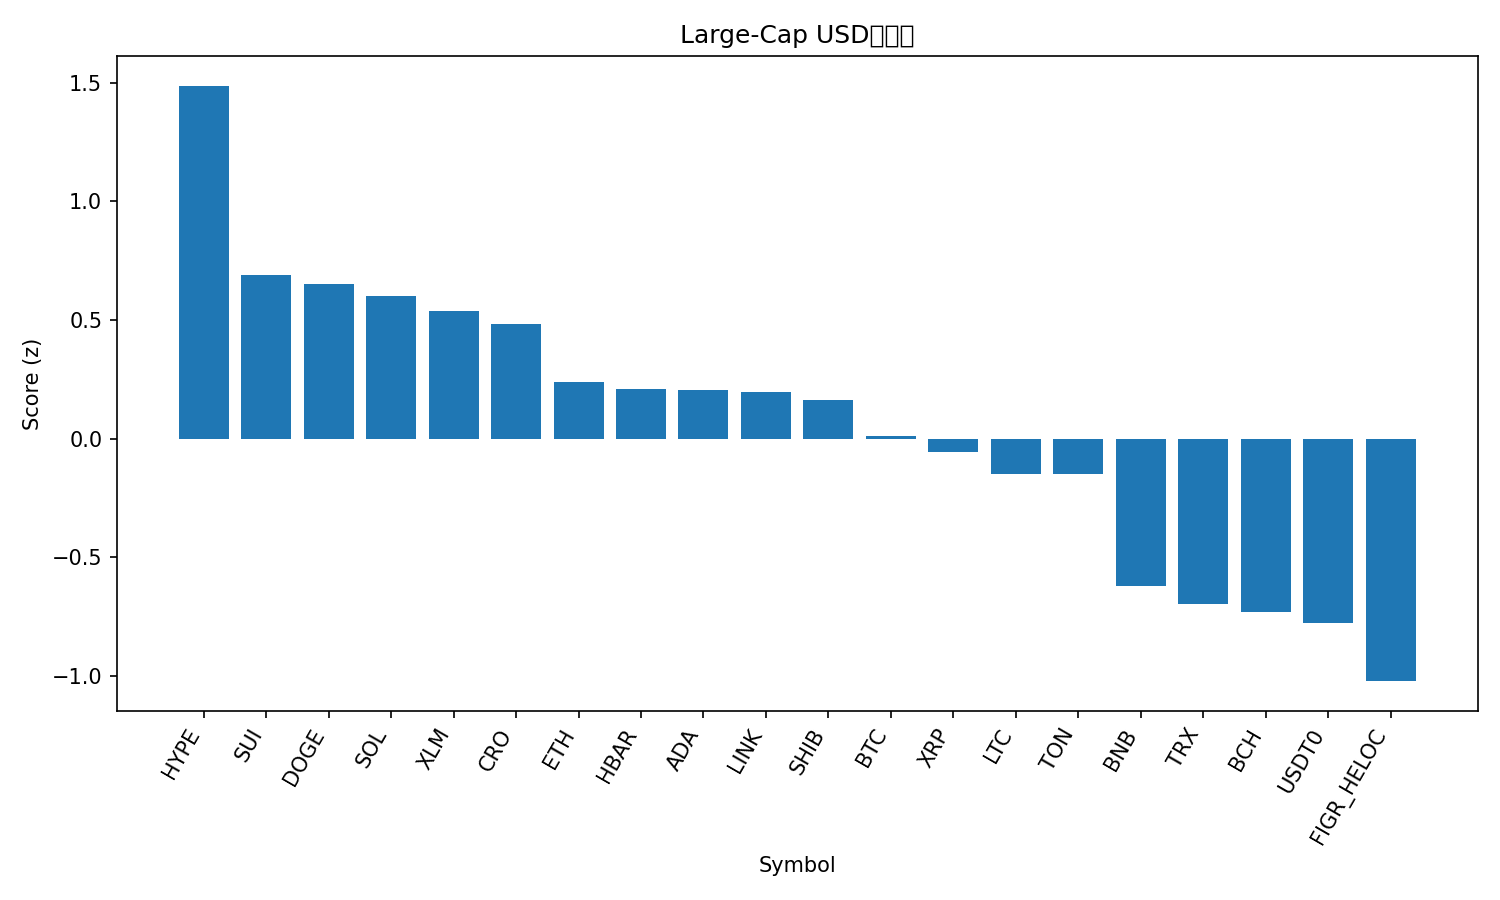

The file beside this chart, header and first rows:
rank, name, symbol, price, pct_1h, pct_24h, pct_7d, pct_1h_vs_btc, pct_24h_vs_btc, pct_7d_vs_btc, market_cap_rank, market_cap, volume_usd, score
1, Hyperliquid, HYPE, 48.98, 1.293, 8.777, 11.28, 1.226, 4.713, 6.005, 17, 13270815673, 584082289, 1.487
2, Sui, SUI, 3.57, -0.1024, 10.48, 7.273, -0.1697, 6.412, 1.996, 20, 12926968567, 1502429338, 0.6881
3, Dogecoin, DOGE, 0.2546, -0.05629, 10.23, 6.582, -0.1236, 6.163, 1.305, 8, 38498251650, 3219429077, 0.6538
4, Solana, SOL, 224.2, 0.2333, 8.178, 6.741, 0.166, 4.115, 1.464, 6, 122122641380, 9006754914, 0.602
5, Stellar, XLM, 0.4051, -0.7926, 11.66, 9.478, -0.8599, 7.597, 4.2, 19, 12961530577, 418633017, 0.5388
6, Cronos, CRO, 0.2056, 0.383, 7.419, 4.633, 0.3157, 3.355, -0.6441, 32, 7180365278, 75774219, 0.4835
7, Ethereum, ETH, 4385, -0.08067, 6.105, 6.992, -0.148, 2.042, 1.715, 2, 529392784547, 45651867508, 0.2378
8, Hedera, HBAR, 0.2275, -0.08482, 7.889, 3.437, -0.1521, 3.825, -1.841, 25, 9642363743, 278059073, 0.2115
9, Cardano, ADA, 0.8567, -0.1992, 7.245, 6.069, -0.2665, 3.182, 0.7919, 11, 31314837094, 1731613204, 0.2069
10, Chainlink, LINK, 22.73, -0.2444, 7.078, 6.784, -0.3117, 3.015, 1.507, 14, 15414575529, 886432836, 0.1968
11, Shiba Inu, SHIB, 1.258e-05, -0.01515, 6.609, 4.6, -0.08246, 2.545, -0.6778, 31, 7416604236, 223162938, 0.1639
12, Bitcoin, BTC, 118831, 0.06731, 4.064, 5.277, 0.0, 0.0, 0.0, 1, 2369520967079, 76202283992, 0.01075
13, XRP, XRP, 2.97, -0.04109, 5.57, 2.705, -0.1084, 1.507, -2.572, 3, 178384896574, 6471416230, -0.0547
14, Litecoin, LTC, 118.2, -2.268, 11.58, 12.67, -2.335, 7.517, 7.396, 26, 9025587450, 1193769274, -0.1481
15, Toncoin, TON, 2.8, 0.09621, 5.529, -0.4682, 0.0289, 1.465, -5.746, 33, 7060671485, 147919357, -0.1483
16, BNB, BNB, 1033, -0.4375, 2.75, 2.422, -0.5048, -1.314, -2.855, 5, 143852392697, 2040423763, -0.62
17, TRON, TRX, 0.3414, -0.3385, 2.207, 1.003, -0.4058, -1.857, -4.274, 10, 32317616257, 757870865, -0.6979
18, Bitcoin Cash, BCH, 587.1, -1.365, 4.765, 6.216, -1.432, 0.7011, 0.9387, 22, 11738798027, 481631197, -0.7313
19, USDT0, USDT0, 1.001, 0.03785, 0.06556, 0.02754, -0.02946, -3.998, -5.25, 34, 7002008193, 632449864, -0.7757
20, Figure Heloc, FIGR_HELOC, 1.011, 0.0, -2.367, 1.083, -0.06731, -6.431, -4.194, 21, 12886997764, 19530604, -1.021
21, Avalanche, AVAX, 30.89, -1.324, 4.048, -4.95, -1.391, -0.0159, -10.23, 18, 13041454124, 1150139925, -1.346
